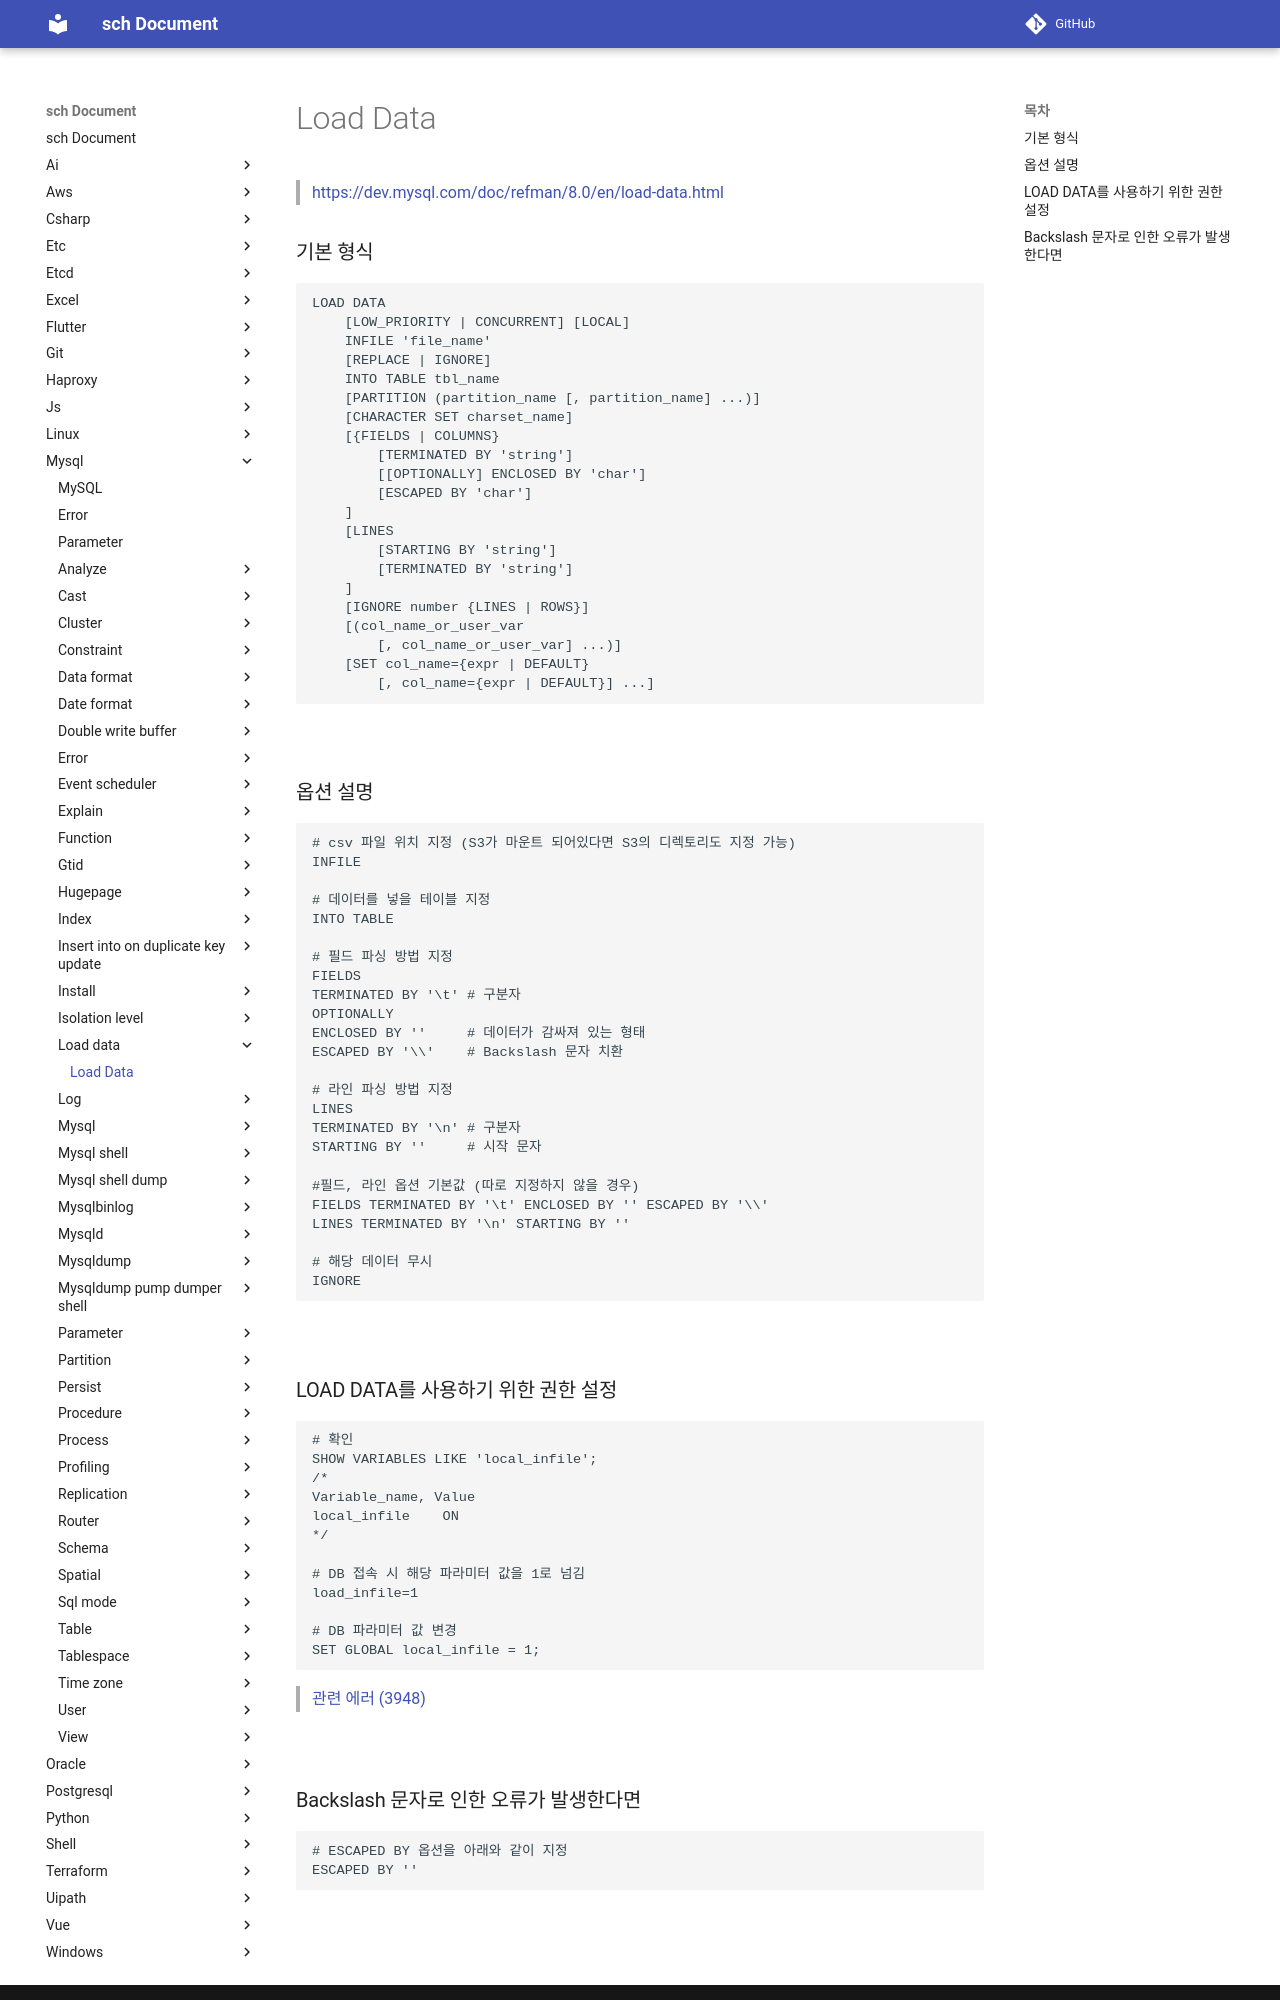

repository: sch6393/sch · page: mysql/load-data/index.html · generator: mkdocs

Load Data
===

>[https://dev.mysql.com/doc/refman/8.0/en/load-data.html](https://dev.mysql.com/doc/refman/8.0/en/load-data.html)

### 기본 형식
```sql
LOAD DATA
    [LOW_PRIORITY | CONCURRENT] [LOCAL]
    INFILE 'file_name'
    [REPLACE | IGNORE]
    INTO TABLE tbl_name
    [PARTITION (partition_name [, partition_name] ...)]
    [CHARACTER SET charset_name]
    [{FIELDS | COLUMNS}
        [TERMINATED BY 'string']
        [[OPTIONALLY] ENCLOSED BY 'char']
        [ESCAPED BY 'char']
    ]
    [LINES
        [STARTING BY 'string']
        [TERMINATED BY 'string']
    ]
    [IGNORE number {LINES | ROWS}]
    [(col_name_or_user_var
        [, col_name_or_user_var] ...)]
    [SET col_name={expr | DEFAULT}
        [, col_name={expr | DEFAULT}] ...]
```

<br>

### 옵션 설명
```sql
# csv 파일 위치 지정 (S3가 마운트 되어있다면 S3의 디렉토리도 지정 가능)
INFILE

# 데이터를 넣을 테이블 지정
INTO TABLE

# 필드 파싱 방법 지정
FIELDS 
TERMINATED BY '\t' # 구분자
OPTIONALLY
ENCLOSED BY ''     # 데이터가 감싸져 있는 형태
ESCAPED BY '\\'    # Backslash 문자 치환

# 라인 파싱 방법 지정
LINES
TERMINATED BY '\n' # 구분자
STARTING BY ''     # 시작 문자

#필드, 라인 옵션 기본값 (따로 지정하지 않을 경우)
FIELDS TERMINATED BY '\t' ENCLOSED BY '' ESCAPED BY '\\'
LINES TERMINATED BY '\n' STARTING BY ''

# 해당 데이터 무시
IGNORE
```

<br>

### LOAD DATA를 사용하기 위한 권한 설정
```sql
# 확인
SHOW VARIABLES LIKE 'local_infile';
/*
Variable_name, Value
local_infile	ON
*/

# DB 접속 시 해당 파라미터 값을 1로 넘김
load_infile=1

# DB 파라미터 값 변경
SET GLOBAL local_infile = 1;
```
>[관련 에러 (3948)](../error/3948.md)

<br>
